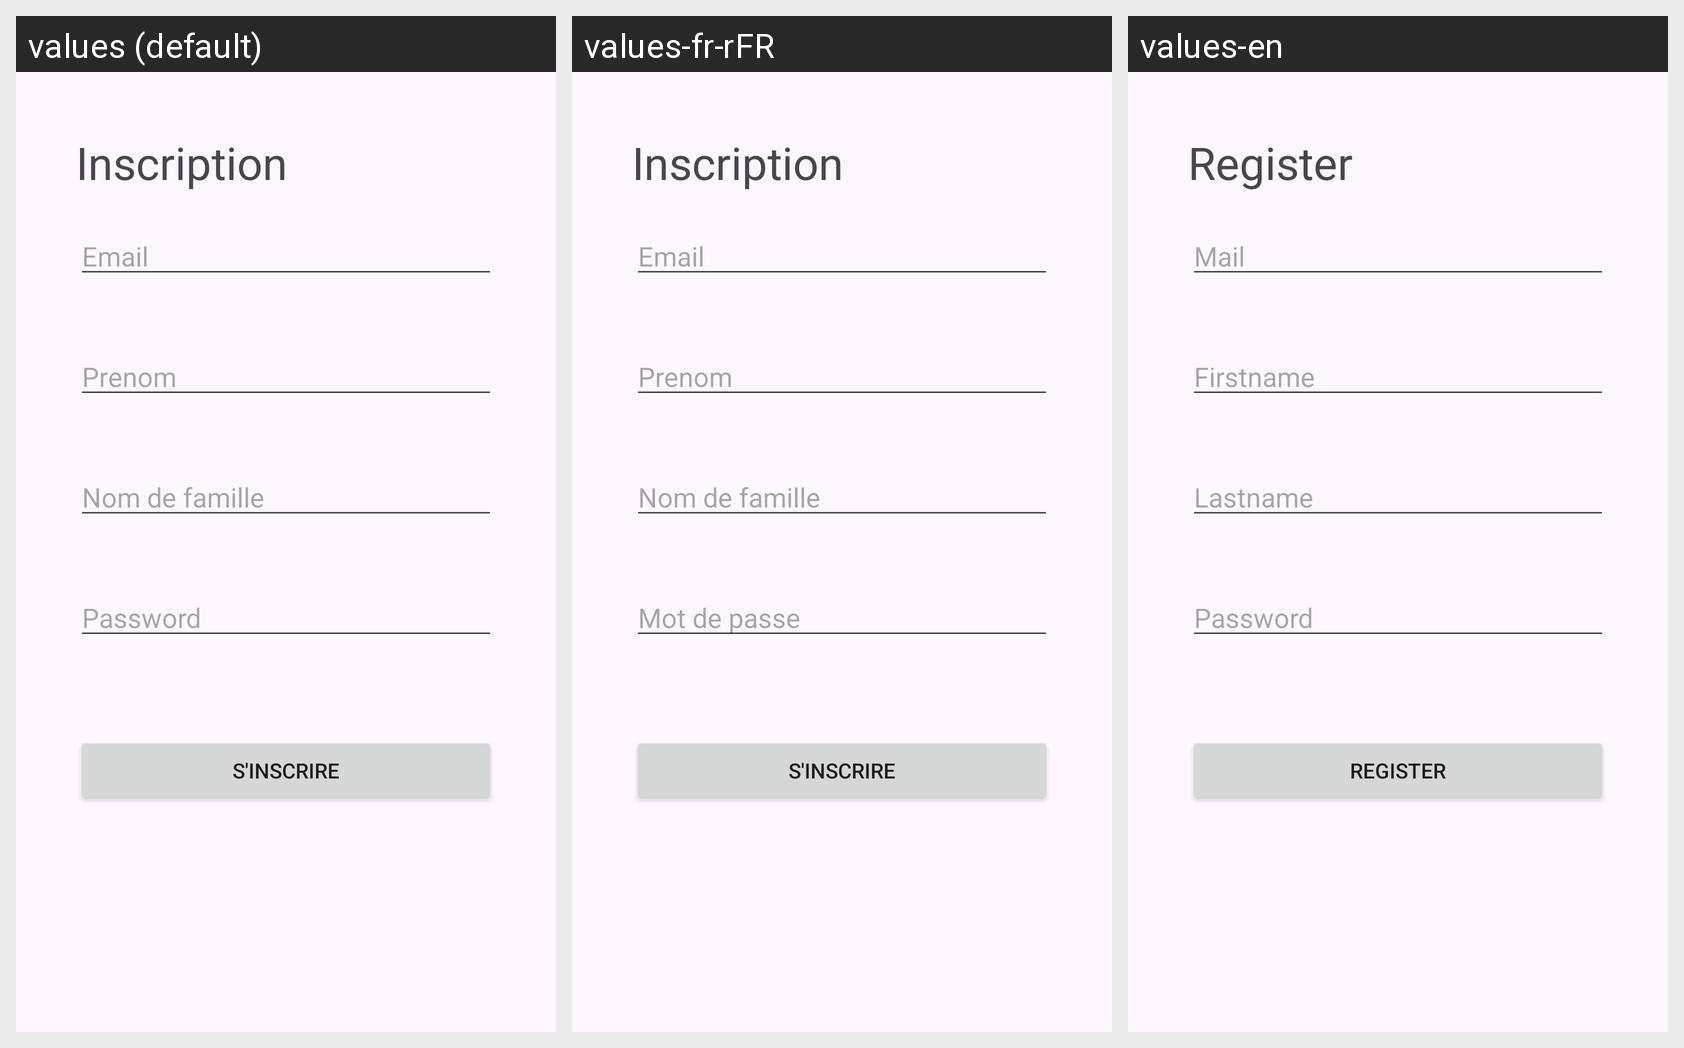

Strings drawn on this Android screen and how each of the app's shown locales translates them:
Android screen res/layout/activity_register.xml rendered under 3 locales, left to right: values (default), values-fr-rFR, values-en. Device: Nexus 5 (rendered at 1080×1920; each locale shown at half size, 540×960, under a caption strip naming it); theme Theme.Senanas.
Strings drawn on this screen, with the default value and each locale's value (text and hints the layout hard-codes, and strings that could not be matched under every locale, appear in the picture but are not listed):

Register
  values: Inscription
  values-fr-rFR: Inscription
  values-en: Register

mail
  values: Email
  values-fr-rFR: Email
  values-en: Mail

firstname
  values: Prenom
  values-fr-rFR: Prenom
  values-en: Firstname

lastname
  values: Nom de famille
  values-fr-rFR: Nom de famille
  values-en: Lastname

password_edit_text_login_view
  values: Password
  values-fr-rFR: Mot de passe
  values-en: Password

toRegister
  values: S'inscrire
  values-fr-rFR: S'inscrire
  values-en: Register
